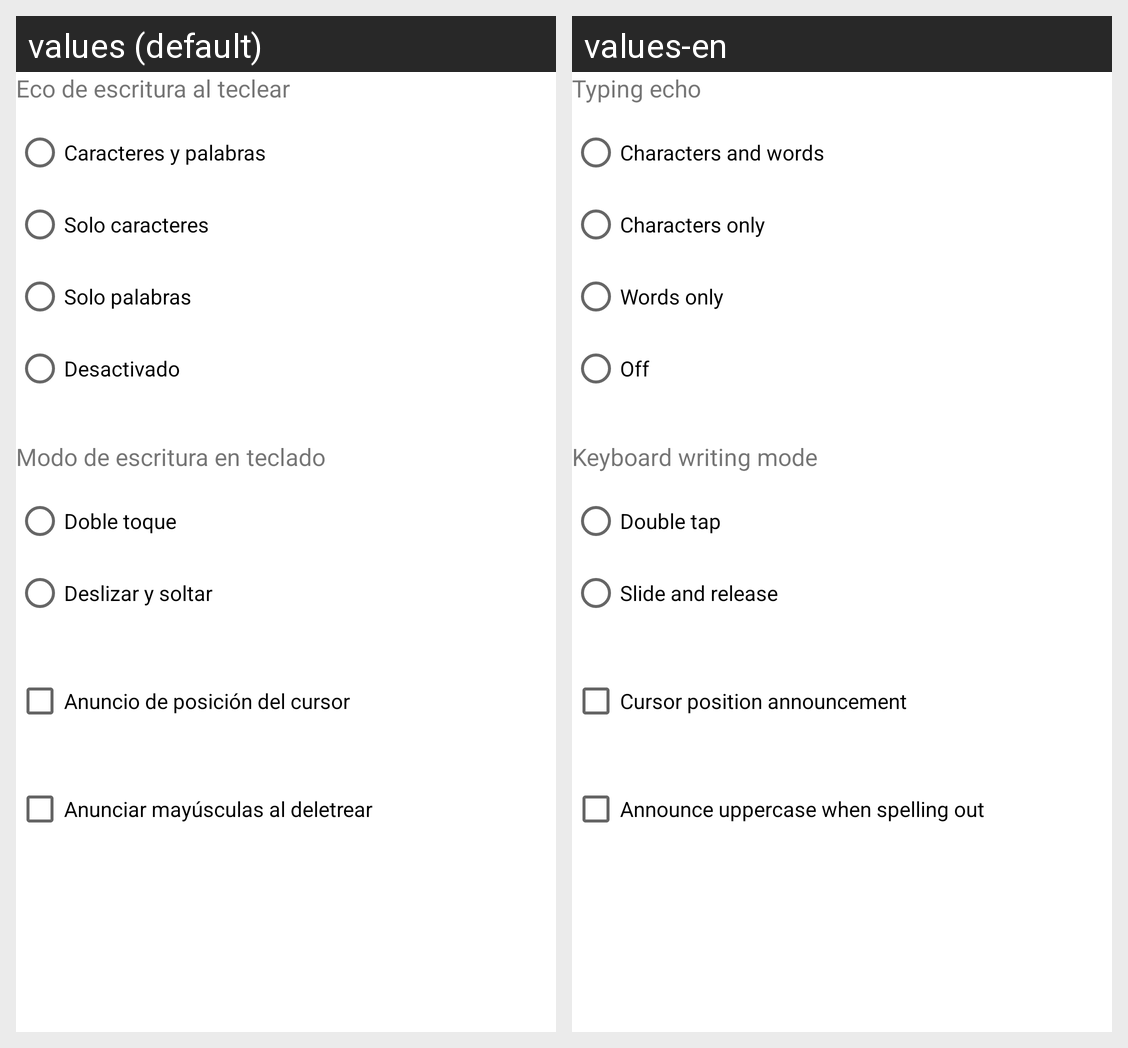

This grid shows one Android layout under two languages. Give, for every string resource on the screen, its name, the default text and each shown locale's text.
Android screen res/layout/section_typing.xml rendered under 2 locales, left to right: values (default), values-en. Device: Nexus 5 (rendered at 1080×1920; each locale shown at half size, 540×960, under a caption strip naming it); theme Theme.Vidente.
Strings drawn on this screen, with the default value and each locale's value (text and hints the layout hard-codes, and strings that could not be matched under every locale, appear in the picture but are not listed):

settings_typing_echo_label
  values: Eco de escritura al teclear
  values-en: Typing echo

settings_typing_echo_chars_words
  values: Caracteres y palabras
  values-en: Characters and words

settings_typing_echo_chars
  values: Solo caracteres
  values-en: Characters only

settings_typing_echo_words
  values: Solo palabras
  values-en: Words only

settings_typing_echo_none
  values: Desactivado
  values-en: Off

settings_keyboard_write_mode_label
  values: Modo de escritura en teclado
  values-en: Keyboard writing mode

settings_keyboard_write_mode_double_tap
  values: Doble toque
  values-en: Double tap

settings_keyboard_write_mode_slide_release
  values: Deslizar y soltar
  values-en: Slide and release

settings_cursor_announce_label
  values: Anuncio de posición del cursor
  values-en: Cursor position announcement

settings_announce_uppercase_label
  values: Anunciar mayúsculas al deletrear
  values-en: Announce uppercase when spelling out
